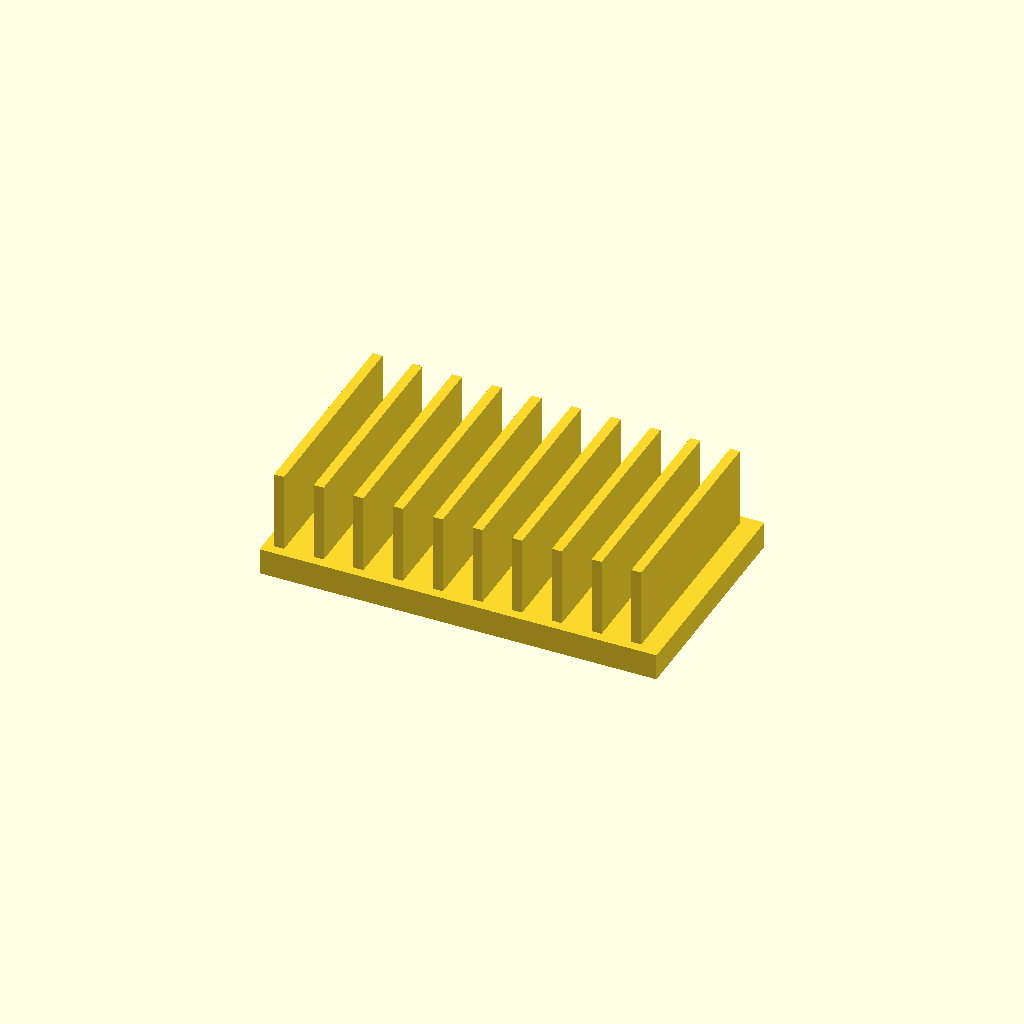
Cell 1 — every parameter at its default value.
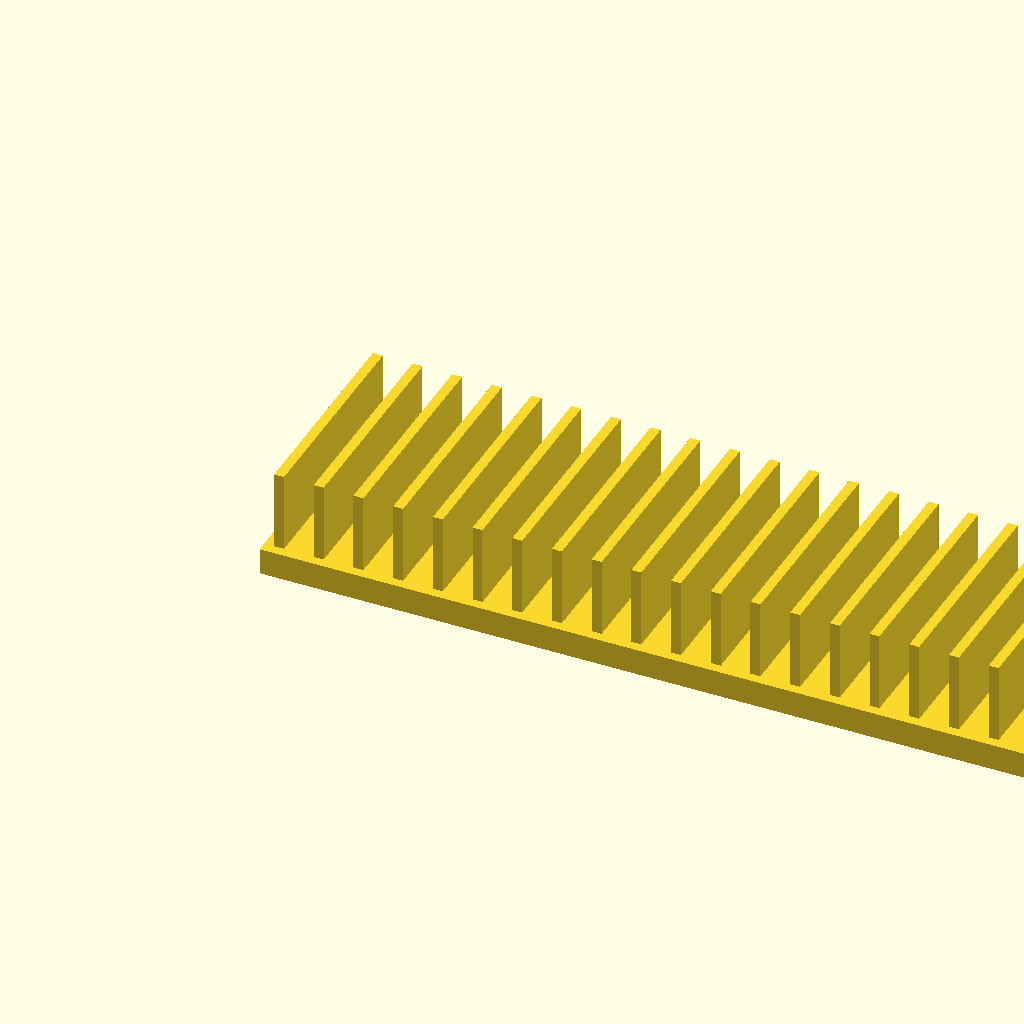
Cell 2: base_l = 240 (everything else at default).
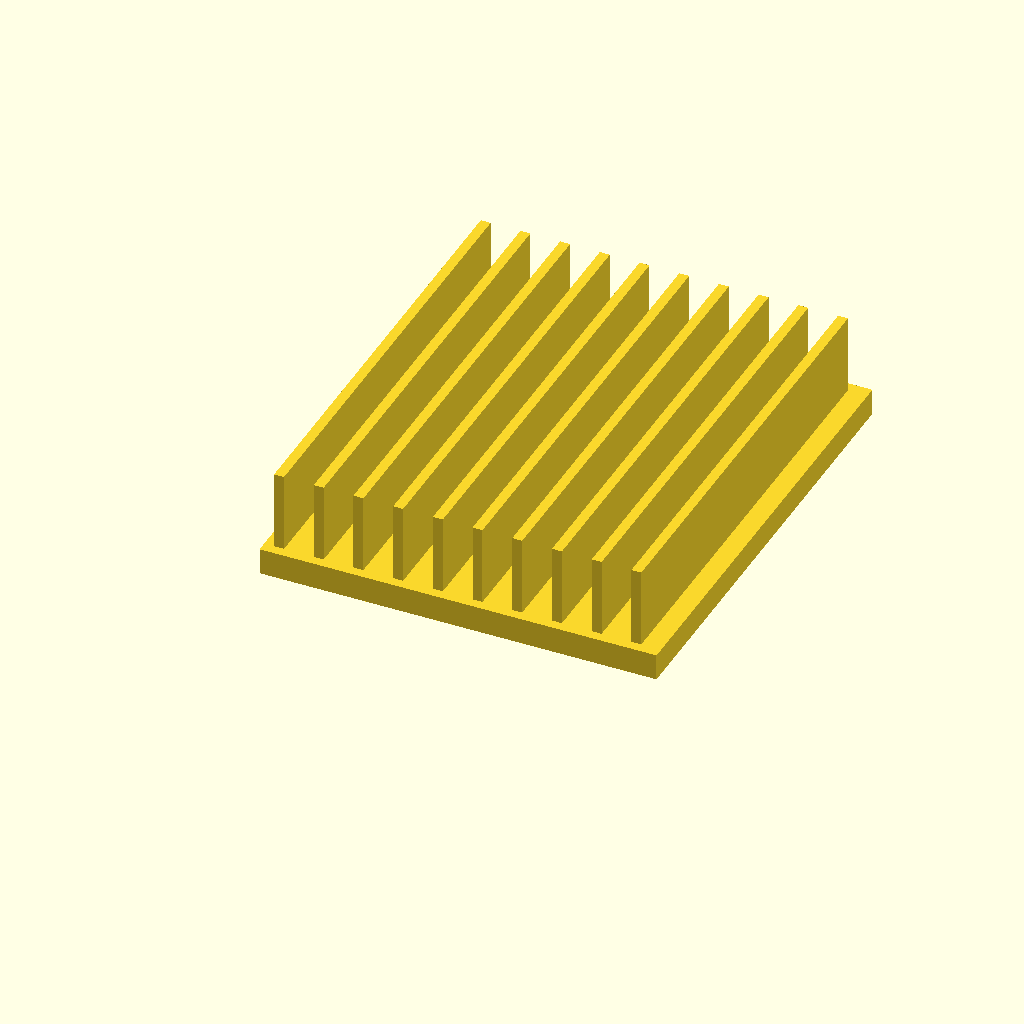
Cell 3: base_w = 140 (everything else at default).
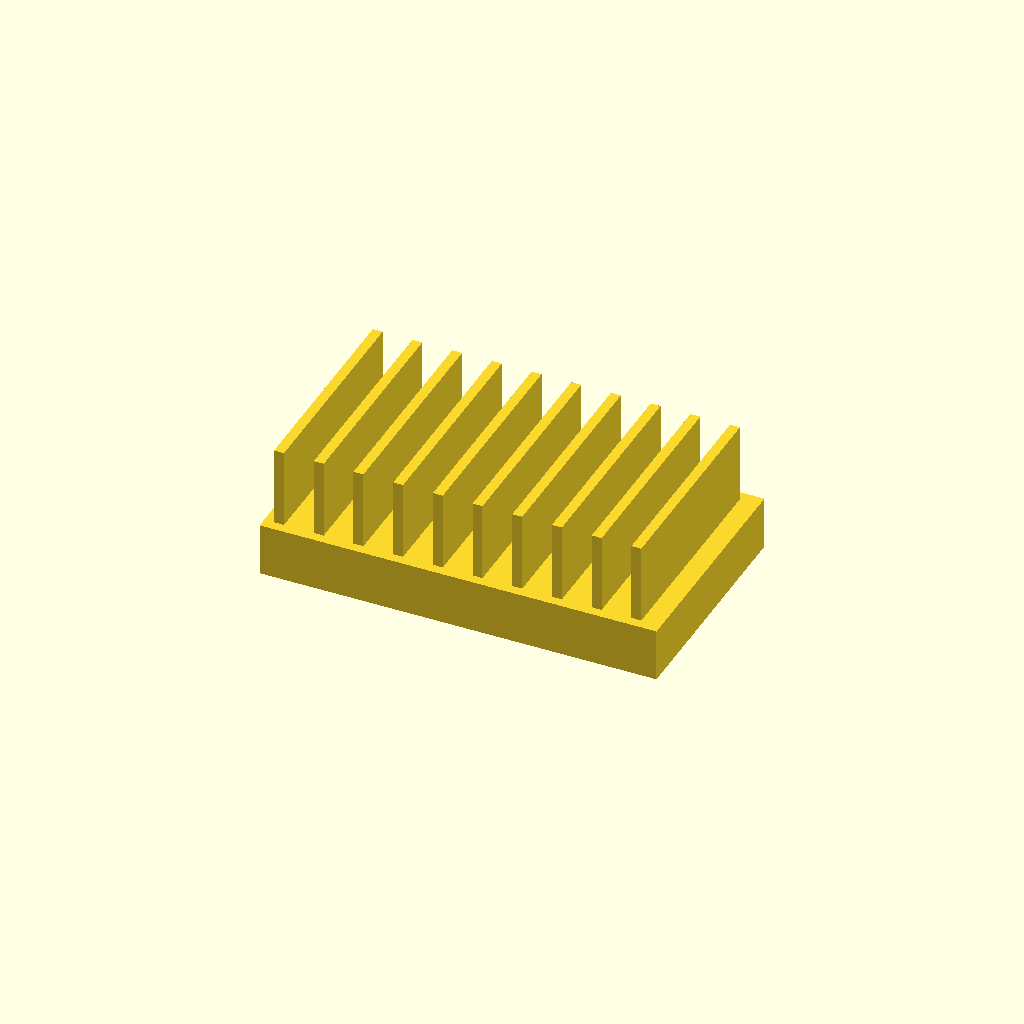
Cell 4 — base_t set to 16, the other parameters unchanged.
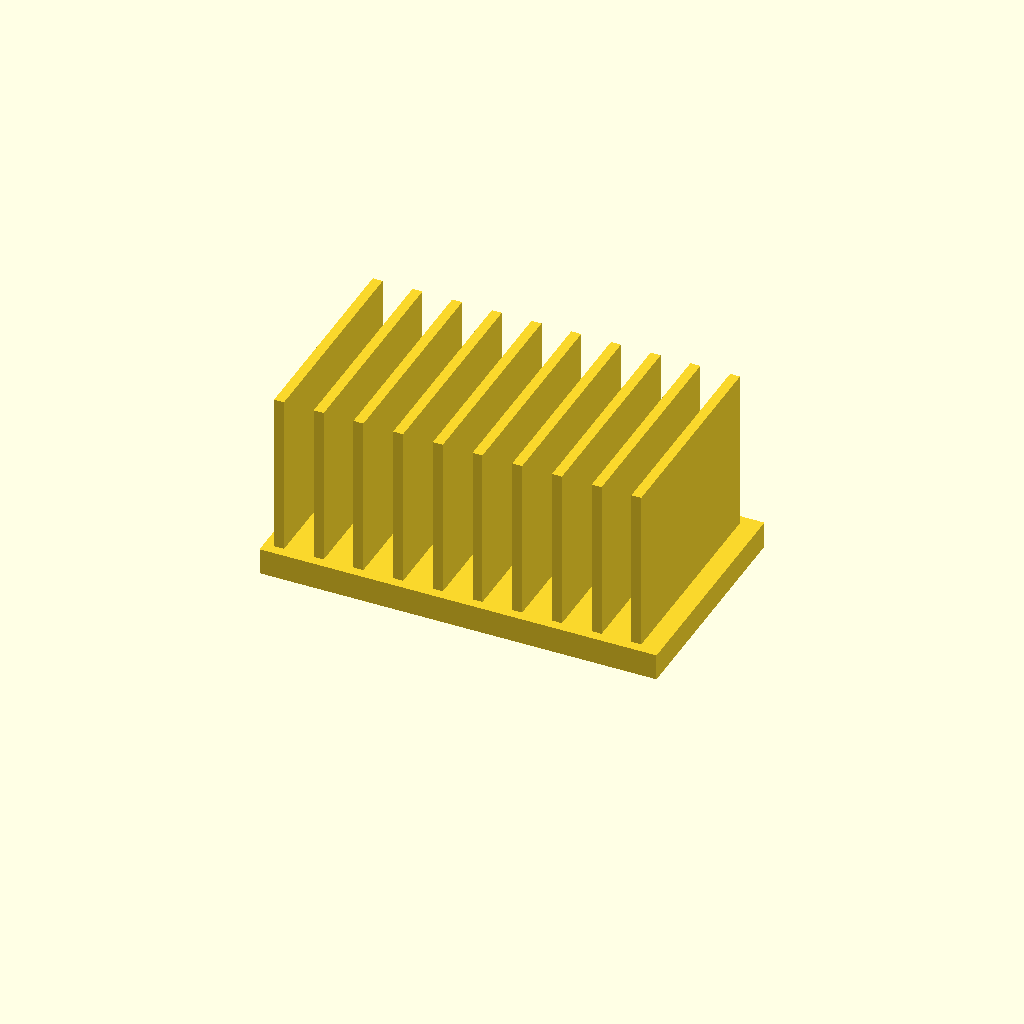
Cell 5 — fin_h set to 50, the other parameters unchanged.
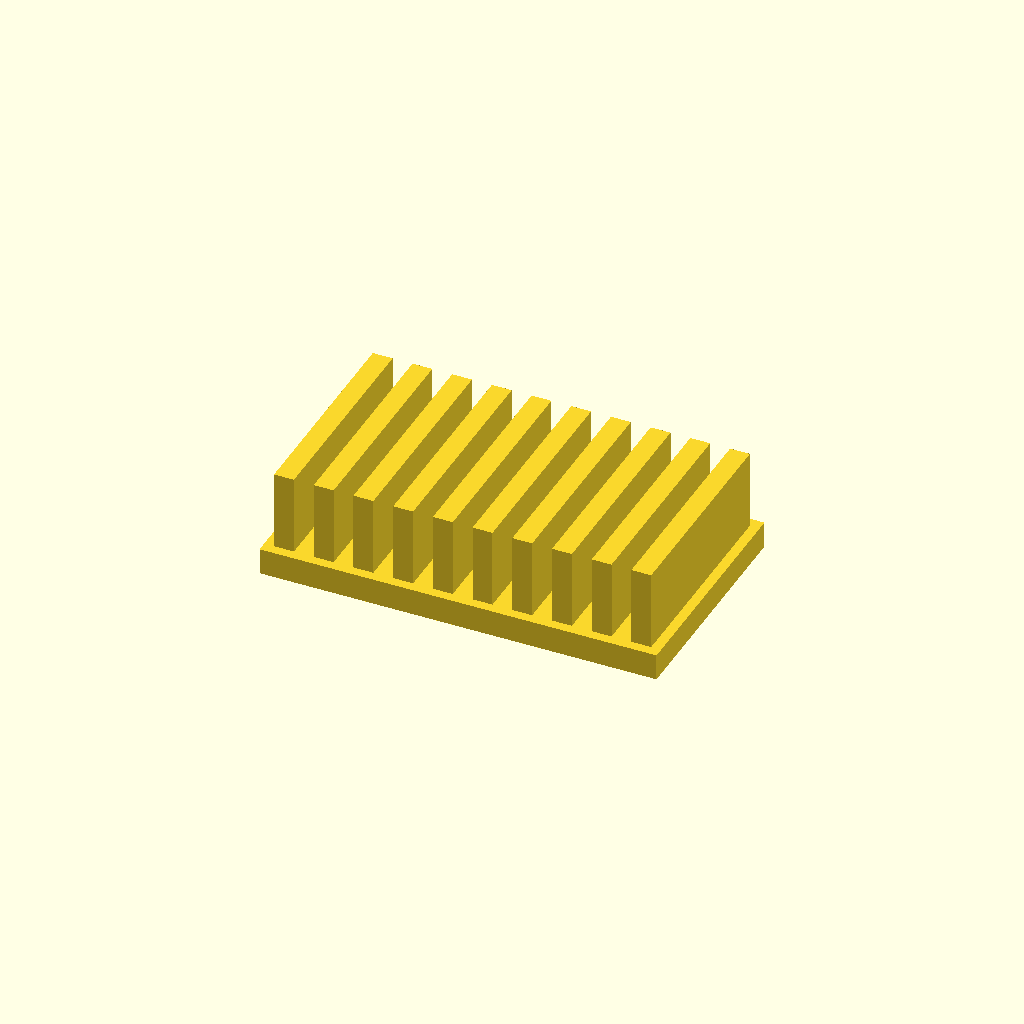
Cell 6: the same model with fin_t = 6.
All cells are drawn from one camera (rotation 55°, 0°, 25°, orthographic, colour scheme Cornfield), so only the parameter changes between them.
The OpenSCAD source (optional_data/data/solid2/heatsink/part_0002.scad):
$fn = 32;

// ----------------------------------------------------------------------
// Heatsink: uniform fin block
// ----------------------------------------------------------------------

// --- parameters (mm) ---
base_l = 120;             // base length, X
base_w = 70;              // base width, Y
base_t = 8;               // base plate thickness
fin_h = 25;               // fin height above the base
fin_t = 3;                // fin thickness
edge = 3;                 // margin from the base ends
pitch = 12;               // fin pitch

n_fins = floor((base_l - 2 * edge - fin_t) / pitch) + 1;  // fin count
total_h = base_t + fin_h - 1;  // overall height

union() {
  cube([base_l, base_w, base_t]);
  for (i = [0 : n_fins - 1])
    translate([edge + i * pitch, edge, base_t - 1])
      cube([fin_t, base_w - 2 * edge, fin_h]);
}
Parameter table extracted from the source (name, type, default, range or options):
base_l: number, default 120
base_w: number, default 70
base_t: number, default 8
fin_h: number, default 25
fin_t: number, default 3
edge: number, default 3
pitch: number, default 12
